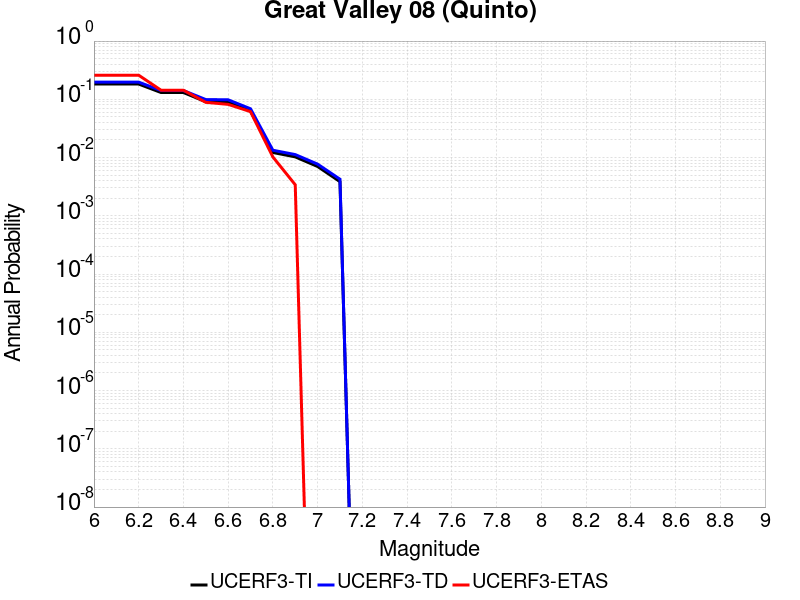

Data behind this chart, as committed beside it:
Magnitude, UCERF3-TI Prob, UCERF3-TD Prob, UCERF3-ETAS Prob
6.0, 0.1828, 0.1973, 0.2594
6.1, 0.1828, 0.1973, 0.2594
6.2, 0.1828, 0.1973, 0.2594
6.3, 0.1308, 0.1415, 0.1433
6.4, 0.1308, 0.1415, 0.1433
6.5, 0.09093, 0.09904, 0.08874
6.6, 0.08999, 0.09804, 0.08191
6.7, 0.0627, 0.06883, 0.06143
6.8, 0.01222, 0.01336, 0.01024
6.9, 0.01027, 0.01125, 0.003413
7.0, 0.007027, 0.007712, 0.0
7.1, 0.003861, 0.004249, 0.0
